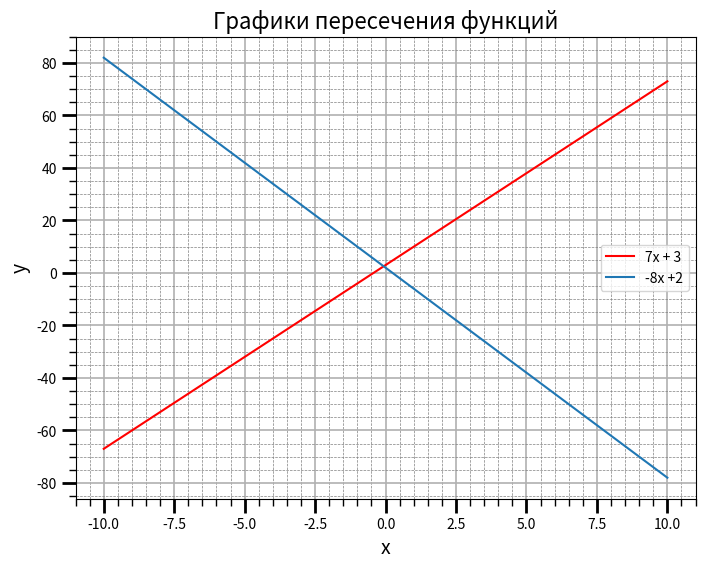

This figure's Python source:
import matplotlib.pyplot as plt
from matplotlib.ticker import (MultipleLocator, FormatStrFormatter, AutoMinorLocator)
import numpy as np

def k(func1, func2, func1_label, func2_label):
    x = np.linspace(-10, 10, 100)
    y1 = func1(x)
    y2 = func2(x)

    fig, ax = plt.subplots(figsize=(8, 6))
    ax.set_title("Графики пересечения функций", fontsize=16)
    ax.set_xlabel("x", fontsize=14)
    ax.set_ylabel("y", fontsize=14)
    ax.grid(which="major", linewidth=1.2)
    ax.grid(which="minor", linestyle="--", color="gray", linewidth=0.5)
    ax.plot(x, y1, c="red", label=func1_label)
    ax.plot(x, y2, label=func2_label)
    ax.legend()
    ax.xaxis.set_minor_locator(AutoMinorLocator())
    ax.yaxis.set_minor_locator(AutoMinorLocator())
    ax.tick_params(which='major', length=10, width=2)
    ax.tick_params(which='minor', length=5, width=1)

    plt.show()


def n1(x):
    return 7 * x + 3
def n2(x):
    return -8 * x + 2
k(n1,n2, '7x + 3', '-8x +2')
